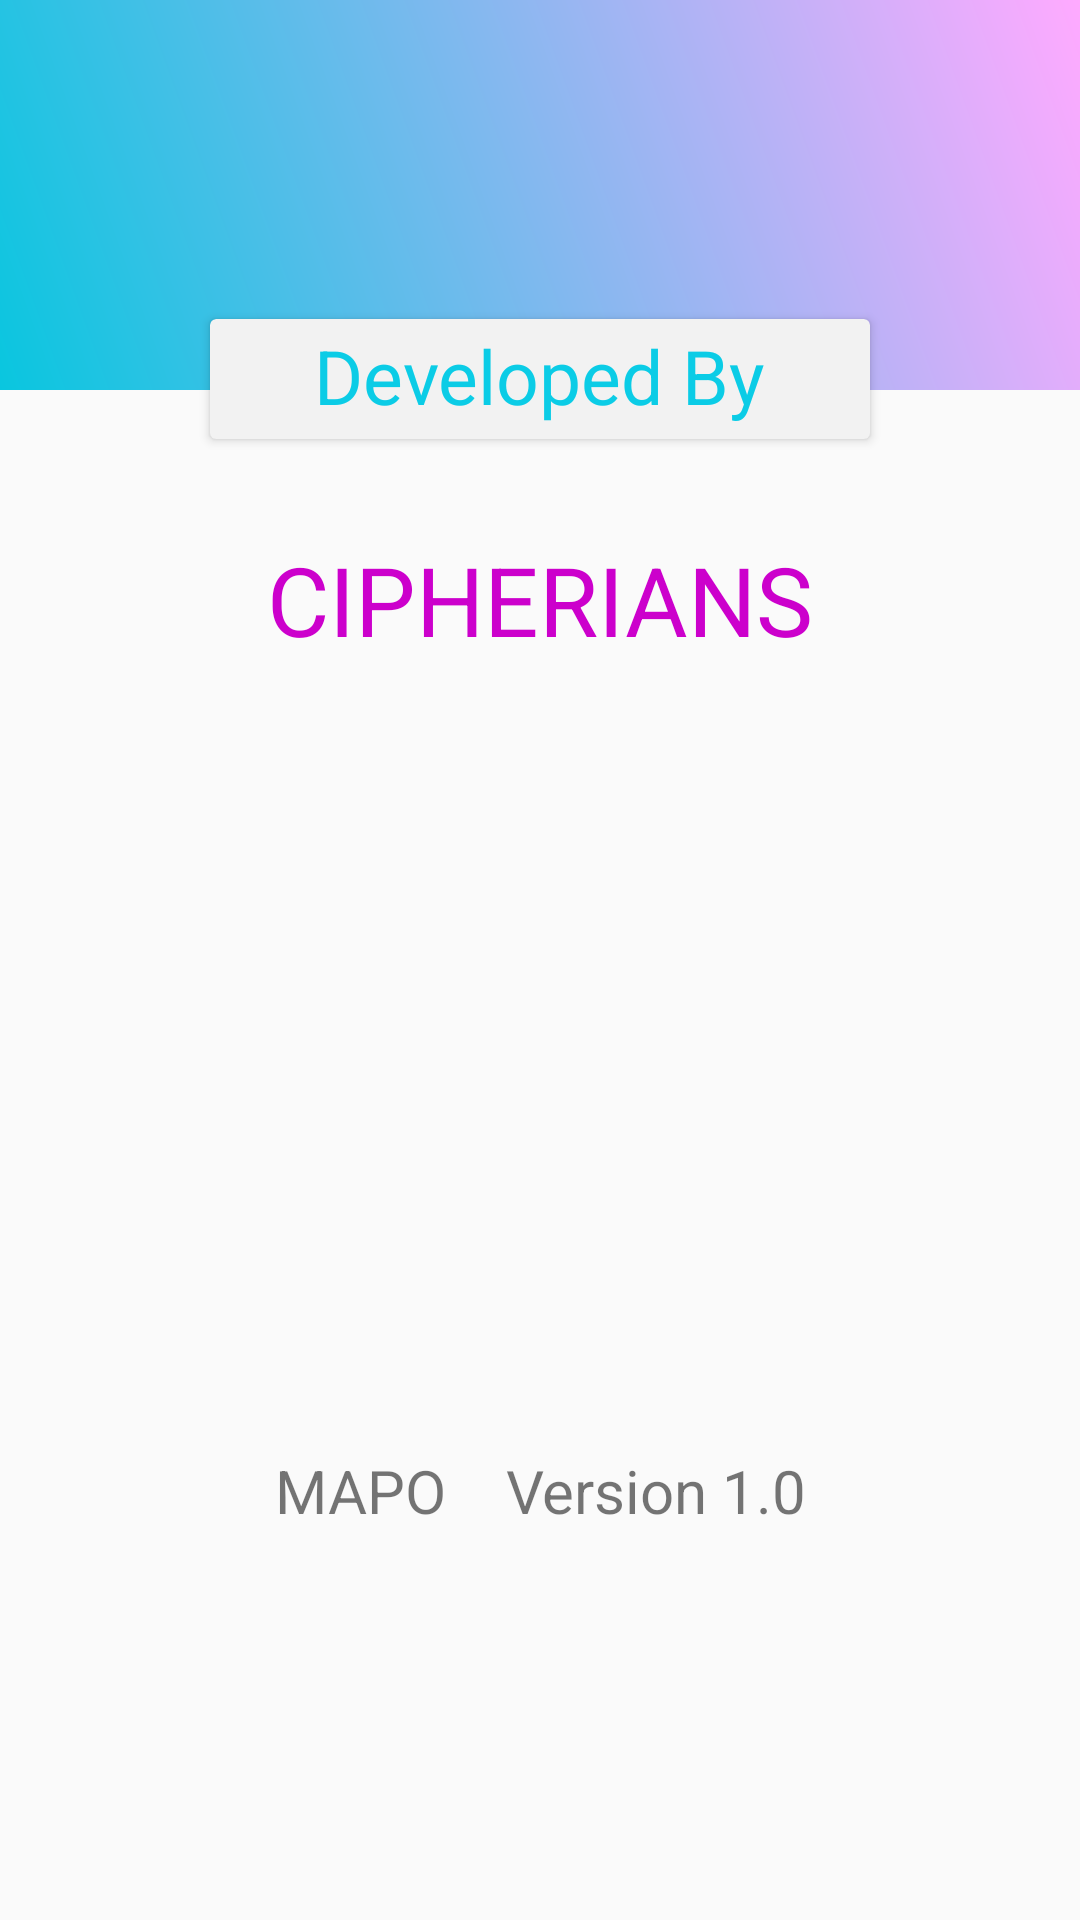

Here is an Android app screen rendered from its layout file. Give the layout XML and the strings, colors and styles it references.
<!-- AndroidManifest.xml: application theme AppTheme -->
<!-- res/layout/activity_about_us_off.xml -->
<?xml version="1.0" encoding="utf-8"?>
<LinearLayout xmlns:android="http://schemas.android.com/apk/res/android"
    xmlns:app="http://schemas.android.com/apk/res-auto"
    xmlns:tools="http://schemas.android.com/tools"
    android:layout_width="match_parent"
    android:layout_height="match_parent"
    android:orientation="vertical"
    android:gravity="center_horizontal"
    tools:context="com.example.souravdutta.dutta.AboutUsOFF"
    android:background="#fafafa">

    <LinearLayout
        android:background="@drawable/gradientbackground"
        android:layout_width="match_parent"
        android:layout_height="130dp">
    </LinearLayout>

    <android.support.v7.widget.CardView
        android:layout_width="220dp"
        android:layout_height="40dp"
        android:layout_marginTop="-24dp"
        android:backgroundTint="#f2f2f2">

        <TextView
            android:layout_width="wrap_content"
            android:layout_height="wrap_content"
            android:text="Developed By"
            android:layout_gravity="center_horizontal"
            android:layout_marginTop="2dp"
            android:textSize="25sp"
            android:textColor="@color/endBlue"/>
    </android.support.v7.widget.CardView>

    <TextView
        android:layout_width="wrap_content"
        android:layout_height="wrap_content"
        android:text="@string/TEAM_NAME"
        android:layout_marginTop="32dp"
        android:textSize="32sp"
        android:textColor="#cc00cc"/>

    <TextView
        android:layout_width="280dp"
        android:layout_height="wrap_content"
        android:text="MAPO    Version 1.0"
        android:layout_gravity="center_horizontal"
        android:layout_marginTop="262dp"
        android:gravity="center_horizontal"
        android:textSize="20sp" />

</LinearLayout>
<!-- resources referenced by this layout -->
<resources>
  <color name="endBlue">#0bcce6</color>
  <!-- drawable gradientbackground (drawable) -->
  <?xml version="1.0" encoding="utf-8"?>
  <shape xmlns:android="http://schemas.android.com/apk/res/android">
  <gradient android:angle="45"
      android:startColor="@color/startBlue"
      android:endColor="#faf"/>
  </shape>
  <string name="TEAM_NAME">CIPHERIANS</string>
  <style name="AppTheme" parent="Theme.AppCompat.Light.DarkActionBar">
          
          <item name="colorPrimary">@color/colorPrimary</item>
          <item name="colorPrimaryDark">@color/colorPrimaryDark</item>
          <item name="colorAccent">@color/colorAccent</item>
      </style>
  <color name="startBlue">#09c6df</color>
  <color name="colorPrimary">#3F51B5</color>
  <color name="colorPrimaryDark">#303F9F</color>
  <color name="colorAccent">#FF4081</color>
</resources>
